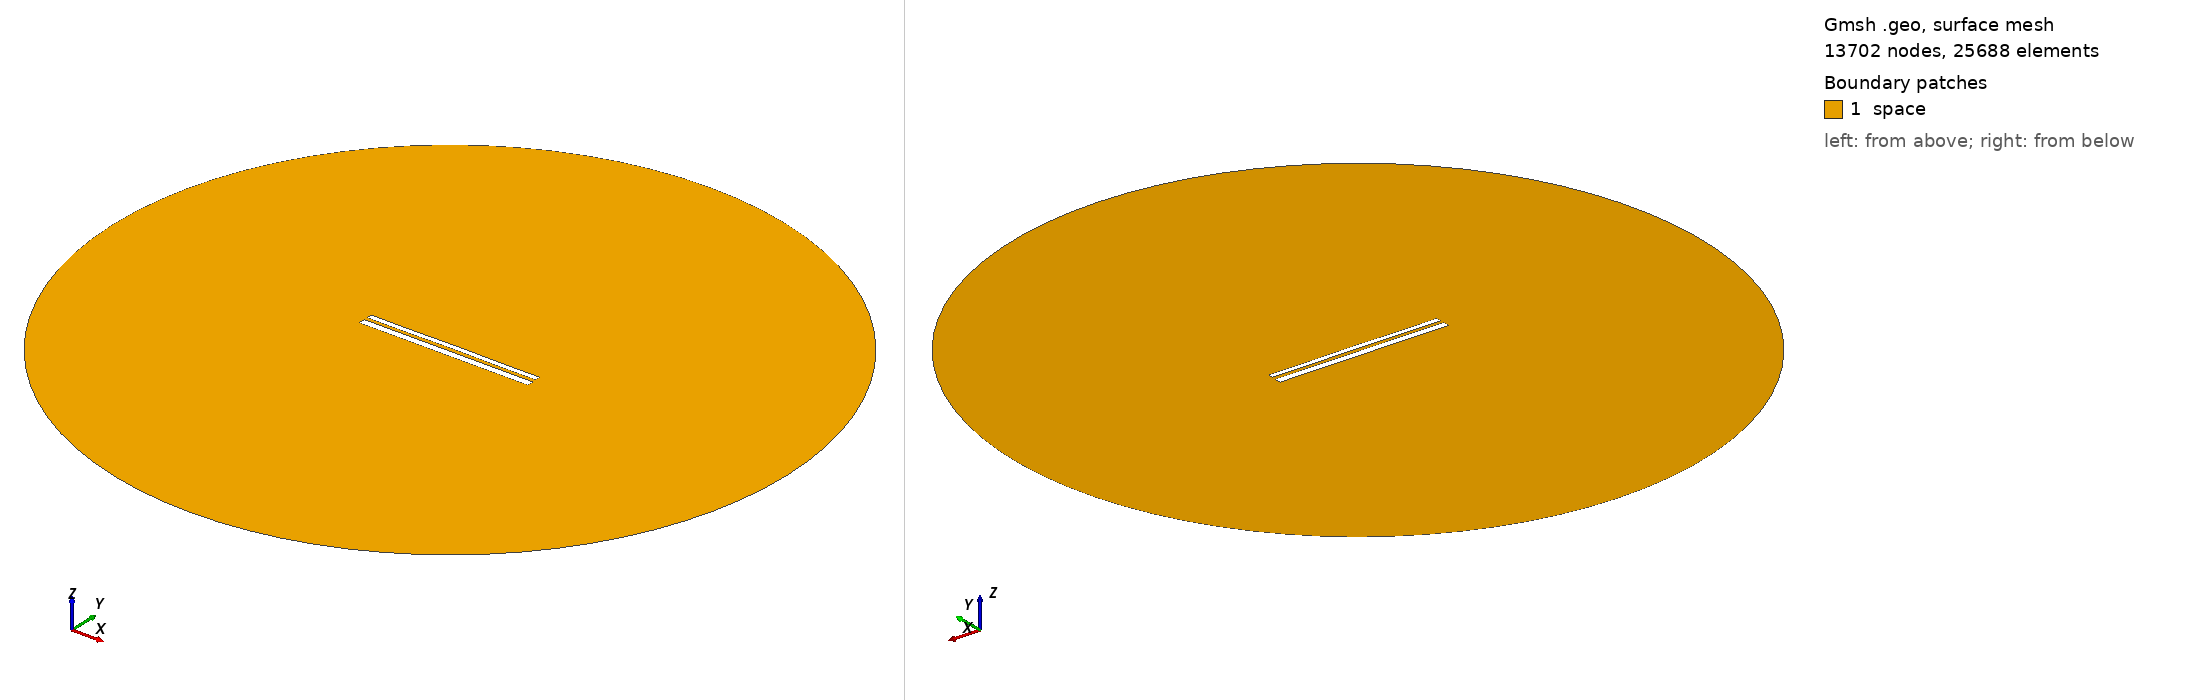

Gmsh geometry script, surface-meshed: 13702 nodes, 25688 surface elements. Boundary patches (legend numbers): 1 space. Left view from above one corner, right view from below the opposite corner. Legend entries are the model's physical surfaces. The drawing asked Gmsh for element sizes between 1% and 20% of the model's largest extent; the script's own settings can give other sizes.

=== 10462.geo (drawn) ===
//---------------------------------------
// Geometry kernel
//---------------------------------------

SetFactory("OpenCASCADE");



//---------------------------------------
// Parameters of the geometry
//---------------------------------------

// Overetch of the upper plate
overetch = 0.375;

// Distance between the plates
distance = 1.75;

// Discretization over the x axis (for the deformation)
nx = 50; 

// Length of the plate
L = 100 - overetch; 

// Number of modes
n = 4; 

// 1st mode coefficient
coeff(1) = 0.07499999999999998;
beta(1) = 0.596864 * 3.1415926535 / L;

// 2nd mode coefficient
coeff(2) = 0.07499999999999998;
beta(2) = 1.49418 * 3.1415926535 / L;

// 3rd mode coefficient
coeff(3) = 0.0;
beta(3) = 2.50025 * 3.1415926535 / L;

// 4th mode coefficient
coeff(4) = -0.075;
beta(4) = 3.49999 * 3.1415926535 / L;



//---------------------------------------
// Upper plate (deformed rectangle)
//---------------------------------------

// Coordiantes of the upper plate
xmin = -50;
xmax = 50 - overetch;

// Height of the upper plate
yheight = 4 - 2 * overetch;

// Indexes of the points
UpperID[] = {};
LowerID[] = {};
LeftID[] = {};
RightID[] = {};

// Point index
p = 1;

// Horizontal edges
For i In {1:nx}
    x = xmin + (i-1)*(xmax - xmin)/(nx-1);

    y_bottom = distance / 2 + overetch;
    For j In {1:n}
        C = (Cosh(beta(j)*L) + Cos(beta(j)*L)) / (Sinh(beta(j)*L) + Sin(beta(j)*L));
        y_bottom  = y_bottom + coeff(j) * (Cosh(beta(j)*(x+50)) - Cos(beta(j)*(x+50)) - C * (Sinh(beta(j)*(x+50)) - Sin(beta(j)*(x+50))));
    EndFor

    y_top = y_bottom + yheight;

    Point(p) = {x, y_top, 0, 1.0};
    UpperID[i] = p;
    p = p + 1;

    Point(p) = {x, y_bottom, 0, 1.0};
    LowerID[i] = p;
    p = p + 1;
EndFor

// Create point lists
UpperPts[] = {}; LowerPts[] = {};
For i In {1:nx}
  UpperPts[] += {UpperID[i]};
  LowerPts[] += {LowerID[i]};
EndFor

// Build splines
Spline(1) = {UpperPts[]};
Spline(2) = {LowerPts[]};
Line(3) = {LowerPts[nx-1], UpperPts[nx-1]};
Line(4) = {LowerPts[0], UpperPts[0]};

// Build the plane surface
Curve Loop(1) = {2, 3, -1, -4};
Plane Surface(1) = {1};



//---------------------------------------
// Lower plate (rectangle)
//---------------------------------------

// Vertices
Point(1001) = {-50, -1, 0, 1.0};
Point(1002) = { 50, -1, 0, 1.0};
Point(1003) = { 50,  -5, 0, 1.0};
Point(1004) = {-50,  -5, 0, 1.0};

// Edges
Line(5) = {1001, 1002};
Line(6) = {1002, 1003};
Line(7) = {1003, 1004};
Line(8) = {1004, 1001};

// Plane surface
Line Loop(2) = {5, 6, 7, 8};
Plane Surface(2) = {2}; 



//---------------------------------------
// Outer (fictious) boundary
//---------------------------------------

// Points
Point(1005) = {0, 0, 0};       // Center
Point(1006) = {200, 0, 0};     // Start point
Point(1007) = {0, 200, 0};     // 90 degrees
Point(1008) = {-200, 0, 0};    // 180 degrees
Point(1009) = {0, -200, 0};    // 270 degrees

// Circle arcs (each needs start, center, end)
Circle(9) = {1006, 1005, 1007};
Circle(10) = {1007, 1005, 1008};
Circle(11) = {1008, 1005, 1009};
Circle(12) = {1009, 1005, 1006};

// Plane surface for the entire domain
Curve Loop(3) = {9, 10, 11, 12};
Surface(3) = {3};

// Subtract the plates from the whole domain to obtain the actual domain where we want to solve the equations
BooleanDifference{ Surface{3}; Delete; }{ Surface{1}; Surface{2}; Delete; }




//---------------------------------------
// Transfinite Lines/Curves
//---------------------------------------

// Set the number of points on the boundaries
r = 7;

// Plates
Transfinite Curve {1, 2} = 50*r Using Progression 1;
Transfinite Curve {3, 4} = 2*r Using Progression 1;
Transfinite Line {5, 7} = 50*r Using Progression 1;
Transfinite Line {6, 8} = 2*r Using Progression 1;

// Outer boundary
Transfinite Line {9, 10, 11, 12} = 20 Using Progression 1;



//---------------------------------------
// Physical groups
//---------------------------------------                

// Physical curves (boundaries)
Physical Line("force_segment", 10) = {2};
Physical Line("upper_plate", 11) = {1, 3, 4};
Physical Line("lower_plate", 12) = {5, 6, 7, 8};
Physical Line("boundary", 20) = {9, 10, 11, 12};

// Physical Surfaces
Physical Surface("space", 30) = {3};



//---------------------------------------
// 6. Generate the Mesh
//---------------------------------------

// 2D mesh generation
Mesh 2;
